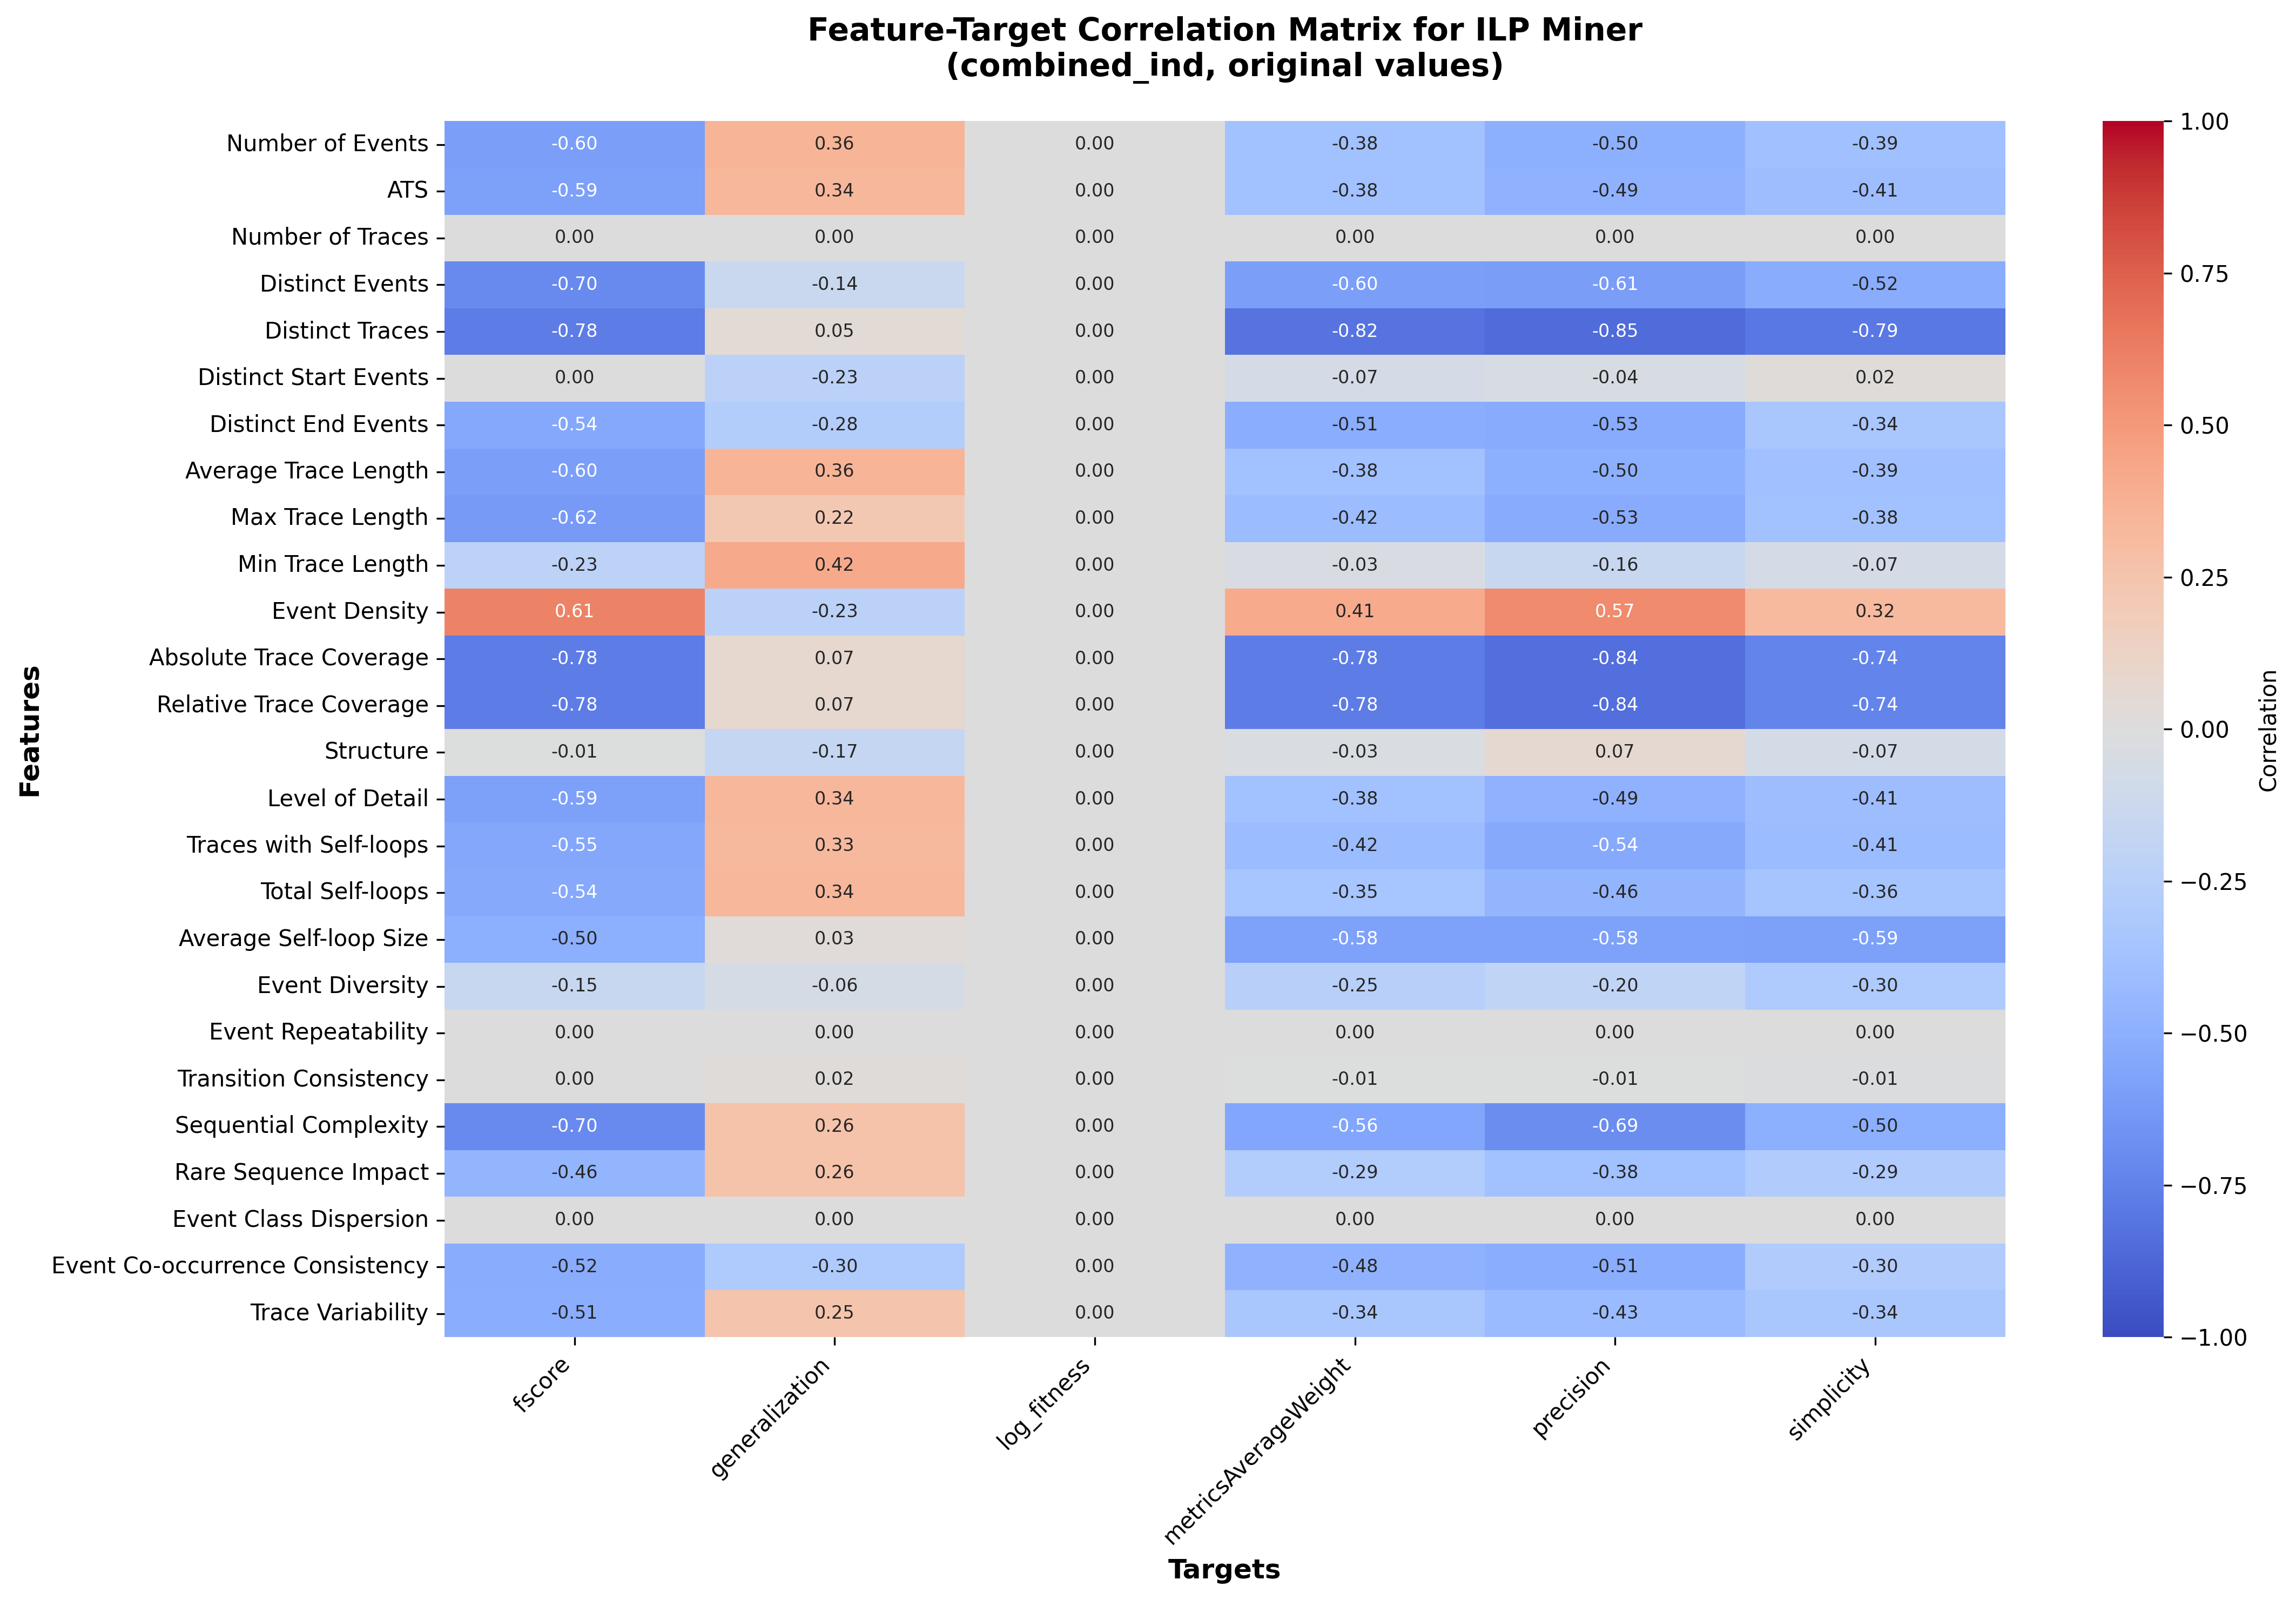

Data behind this chart, as committed beside it:
, fscore, generalization, log_fitness, metricsAverageWeight, precision, simplicity
Number of Events, -0.6003, 0.3554, 0.0, -0.3777, -0.4994, -0.3873
ATS, -0.5918, 0.3434, 0.0, -0.3825, -0.4888, -0.4073
Number of Traces, 0.0, 0.0, 0.0, 0.0, 0.0, 0.0
Distinct Events, -0.7036, -0.1358, 0.0, -0.5987, -0.6055, -0.5224
Distinct Traces, -0.7763, 0.04636, 0.0, -0.818, -0.8525, -0.7947
Distinct Start Events, 0.003364, -0.2324, 0.0, -0.0652, -0.04016, 0.01623
Distinct End Events, -0.542, -0.2782, 0.0, -0.5082, -0.5284, -0.3417
Average Trace Length, -0.6003, 0.3554, 0.0, -0.3777, -0.4994, -0.3873
Max Trace Length, -0.6202, 0.2191, 0.0, -0.4172, -0.5261, -0.3763
Min Trace Length, -0.2257, 0.4151, 0.0, -0.03213, -0.1552, -0.06903
Event Density, 0.607, -0.2294, 0.0, 0.4137, 0.5673, 0.3158
Absolute Trace Coverage, -0.7779, 0.0744, 0.0, -0.7812, -0.8375, -0.7415
Relative Trace Coverage, -0.7779, 0.0744, 0.0, -0.7812, -0.8375, -0.7415
Structure, -0.00719, -0.1717, 0.0, -0.02657, 0.06942, -0.07397
Level of Detail, -0.5918, 0.3434, 0.0, -0.3825, -0.4888, -0.4073
Traces with Self-loops, -0.5528, 0.3252, 0.0, -0.4183, -0.5387, -0.4146
Total Self-loops, -0.5375, 0.3387, 0.0, -0.3473, -0.4625, -0.3575
Average Self-loop Size, -0.5004, 0.02717, 0.0, -0.5805, -0.583, -0.5916
Event Diversity, -0.1544, -0.0552, 0.0, -0.2517, -0.1966, -0.3009
Event Repeatability, 0.0, 0.0, 0.0, 0.0, 0.0, 0.0
Transition Consistency, 0.003135, 0.02317, 0.0, -0.005131, -0.006782, -0.01444
Sequential Complexity, -0.7043, 0.2629, 0.0, -0.556, -0.6892, -0.5037
Rare Sequence Impact, -0.4624, 0.2587, 0.0, -0.2861, -0.376, -0.2911
Event Class Dispersion, 0.0, 0.0, 0.0, 0.0, 0.0, 0.0
Event Co-occurrence Consistency, -0.5208, -0.2976, 0.0, -0.4827, -0.5109, -0.2954
Trace Variability, -0.5149, 0.252, 0.0, -0.3379, -0.4289, -0.3382
